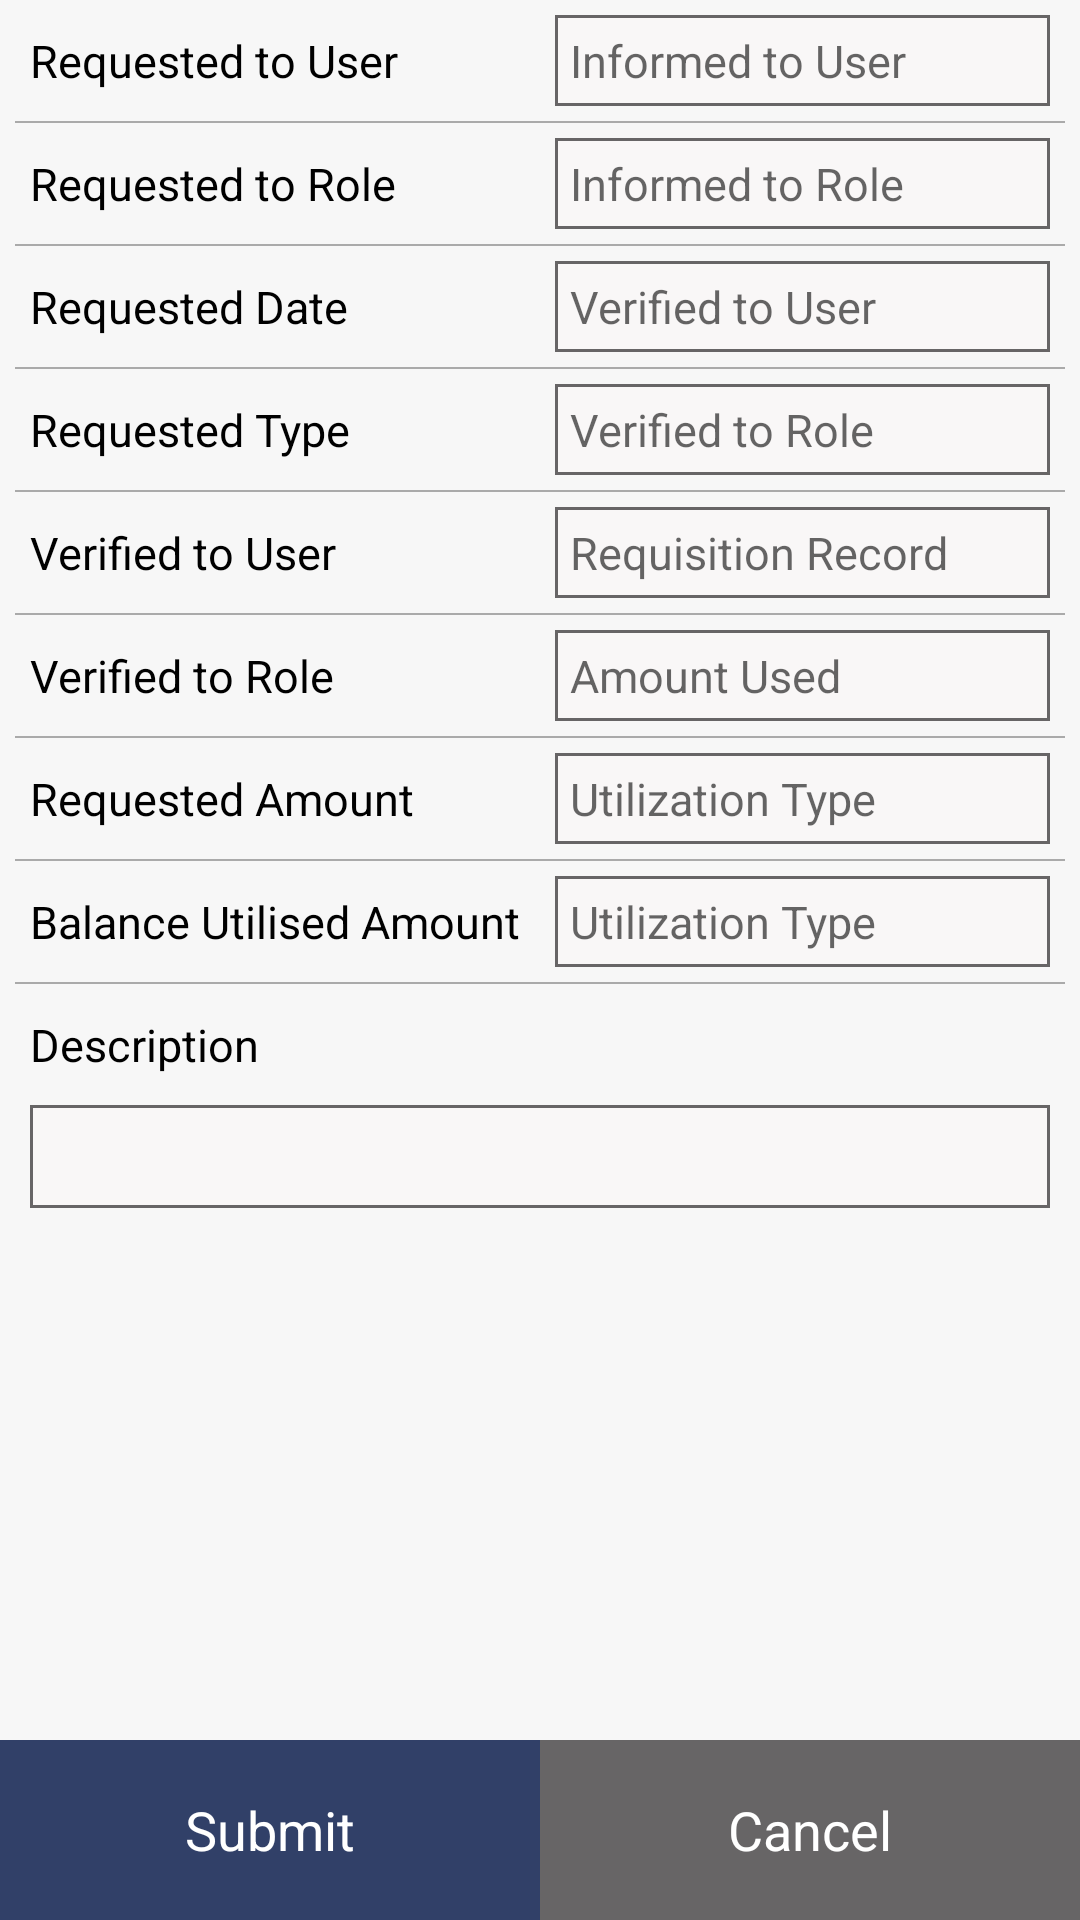

This screen was rendered from an Android layout file. Write that file and the resources it references.
<!-- AndroidManifest.xml: application theme AppTheme -->
<!-- res/layout/activity_cash_request.xml -->
<?xml version="1.0" encoding="utf-8"?>
<RelativeLayout xmlns:android="http://schemas.android.com/apk/res/android"
    android:layout_width="match_parent"
    android:layout_height="match_parent"
    android:background="@color/light_gray">

    <ScrollView
        android:id="@+id/scrollView"
        android:layout_width="match_parent"
        android:layout_height="match_parent"
        android:layout_above="@+id/action">

        <LinearLayout
            android:layout_width="match_parent"
            android:layout_height="wrap_content"
            android:orientation="vertical">

            <LinearLayout
                android:layout_width="match_parent"
                android:layout_height="wrap_content"
                android:orientation="horizontal">

                <TextView
                    style="@style/text_title"
                    android:text="@string/requested_to_user"/>

                <EditText
                    style="@style/edittext_description"
                    android:background="@drawable/textview_border"
                    android:hint="@string/informed_to_user"/>
            </LinearLayout>

            <View style="@style/line_style" />

            <LinearLayout
                android:layout_width="match_parent"
                android:layout_height="wrap_content"
                android:orientation="horizontal">

                <TextView
                    style="@style/text_title"
                    android:text="@string/requested_to_role" />

                <EditText
                    style="@style/edittext_description"
                    android:background="@drawable/textview_border"
                    android:hint="@string/informed_to_role" />
            </LinearLayout>

            <View style="@style/line_style" />

            <LinearLayout
                android:layout_width="match_parent"
                android:layout_height="wrap_content"
                android:orientation="horizontal">

                <TextView
                    style="@style/text_title"
                    android:text="@string/requested_date" />

                <EditText
                    style="@style/edittext_description"
                    android:background="@drawable/textview_border"
                    android:hint="@string/verified_to_user" />
            </LinearLayout>

            <View style="@style/line_style" />

            <LinearLayout
                android:layout_width="match_parent"
                android:layout_height="wrap_content"
                android:orientation="horizontal">

                <TextView
                    style="@style/text_title"
                    android:text="@string/requested_type" />

                <EditText
                    style="@style/edittext_description"
                    android:background="@drawable/textview_border"
                    android:hint="@string/verified_to_role" />
            </LinearLayout>

            <View style="@style/line_style" />

            <LinearLayout
                android:layout_width="match_parent"
                android:layout_height="wrap_content"
                android:orientation="horizontal">

                <TextView
                    style="@style/text_title"
                    android:text="@string/verified_to_user" />

                <EditText
                    style="@style/edittext_description"
                    android:background="@drawable/textview_border"
                    android:hint="@string/requisition_record" />
            </LinearLayout>

            <View style="@style/line_style" />







            <LinearLayout
                android:layout_width="match_parent"
                android:layout_height="wrap_content"
                android:orientation="horizontal">

                <TextView
                    style="@style/text_title"
                    android:text="@string/verified_to_role" />

                <EditText
                    style="@style/edittext_description"
                    android:background="@drawable/textview_border"
                    android:hint="@string/amount_used" />
            </LinearLayout>
            <View style="@style/line_style" />

            <LinearLayout
                android:layout_width="match_parent"
                android:layout_height="wrap_content"
                android:orientation="horizontal">

                <TextView
                    style="@style/text_title"
                    android:text="@string/requested_amount" />

                <EditText
                    style="@style/edittext_description"
                    android:background="@drawable/textview_border"
                    android:hint="@string/utilization_type" />
            </LinearLayout>
            <View style="@style/line_style" />
            <LinearLayout
                android:layout_width="match_parent"
                android:layout_height="wrap_content"
                android:orientation="horizontal">

                <TextView
                    style="@style/text_title"
                    android:text="@string/balance_utilised_amount" />

                <EditText
                    style="@style/edittext_description"
                    android:background="@drawable/textview_border"
                    android:hint="@string/utilization_type" />
            </LinearLayout>
            <View style="@style/line_style" />
            <LinearLayout
                android:layout_width="match_parent"
                android:layout_height="wrap_content"
                android:orientation="horizontal">

                <TextView
                    style="@style/text_title"
                    android:text="@string/description" />

                <TextView
                    style="@style/text_description"
                    android:visibility="invisible"
                    android:text="TextView" />
            </LinearLayout>

            <EditText
                style="@style/description_box"/>

        </LinearLayout>

    </ScrollView>

    <LinearLayout
        android:id="@+id/action"
        android:layout_width="match_parent"
        android:layout_height="wrap_content"
        android:layout_alignParentBottom="true"
        android:orientation="horizontal">

        <TextView
            style="@style/button_ruby"
            android:text="@string/submit" />

        <TextView
            style="@style/button_gray"
            android:text="@string/cancel" />

    </LinearLayout>

</RelativeLayout>
<!-- resources referenced by this layout -->
<resources>
  <color name="light_gray">#05676566</color>
  <!-- drawable textview_border (drawable) -->
  <shape xmlns:android="http://schemas.android.com/apk/res/android" android:shape="rectangle" >
      <solid android:color="@color/grayLight" />
      <stroke android:width="1dip" android:color="#676566"/>
  </shape>
  <string name="amount_used">Amount Used</string>
  <string name="balance_utilised_amount">Balance Utilised Amount</string>
  <string name="cancel">Cancel</string>
  <string name="description">Description</string>
  <string name="informed_to_role">Informed to Role</string>
  <string name="informed_to_user">Informed to User</string>
  <string name="requested_amount">Requested Amount</string>
  <string name="requested_date">Requested Date</string>
  <string name="requested_to_role">Requested to Role</string>
  <string name="requested_to_user">Requested to User</string>
  <string name="requested_type">Requested Type</string>
  <string name="requisition_record">Requisition Record</string>
  <string name="submit">Submit</string>
  <string name="utilization_type">Utilization Type</string>
  <string name="verified_to_role">Verified to Role</string>
  <string name="verified_to_user">Verified to User</string>
  <style name="button_gray">
          <item name="android:layout_width">0dp</item>
          <item name="android:layout_height">60dp</item>
          <item name="android:layout_weight">1</item>
          <item name="android:background">@color/grayDark</item>
          <item name="android:textSize">18sp</item>
          <item name="android:textColor">@color/white</item>
          <item name="android:gravity">center</item>
      </style>
  <style name="button_ruby">
          <item name="android:layout_width">0dp</item>
          <item name="android:layout_height">60dp</item>
          <item name="android:layout_weight">1</item>
          <item name="android:background">@color/colorPrimary</item>
          <item name="android:textSize">18sp</item>
          <item name="android:textColor">@color/white</item>
          <item name="android:gravity">center</item>
      </style>
  <style name="description_box">
          <item name="android:layout_width">match_parent</item>
          <item name="android:layout_height">wrap_content</item>
          <item name="android:layout_marginLeft">10dp</item>
          <item name="android:layout_marginRight">10dp</item>
          <item name="android:background">@drawable/textview_border</item>
          <item name="android:padding">5dp</item>
      </style>
  <style name="line_style">
          <item name="android:layout_width">match_parent</item>
          <item name="android:layout_height">0.5dp</item>
          <item name="android:layout_marginRight">5dp</item>
          <item name="android:layout_marginLeft">5dp</item>
          <item name="android:background">@android:color/darker_gray</item>
      </style>
  <style name="AppTheme" parent="Theme.AppCompat.Light.DarkActionBar">
          
          <item name="colorPrimary">@color/colorPrimary</item>
          <item name="colorPrimaryDark">@color/colorPrimaryDark</item>
          <item name="colorAccent">@color/colorAccent</item>
      </style>
  <color name="grayLight">#f9f7f7</color>
  <color name="grayDark">#676566</color>
  <color name="white">#ffffff</color>
  <color name="colorPrimary">#314068</color>
  <color name="black">#000000</color>
  <color name="grayLight_1">#777</color>
  <color name="colorPrimaryDark">#4A5F8E</color>
  <color name="colorAccent">#4D6C96</color>
</resources>
